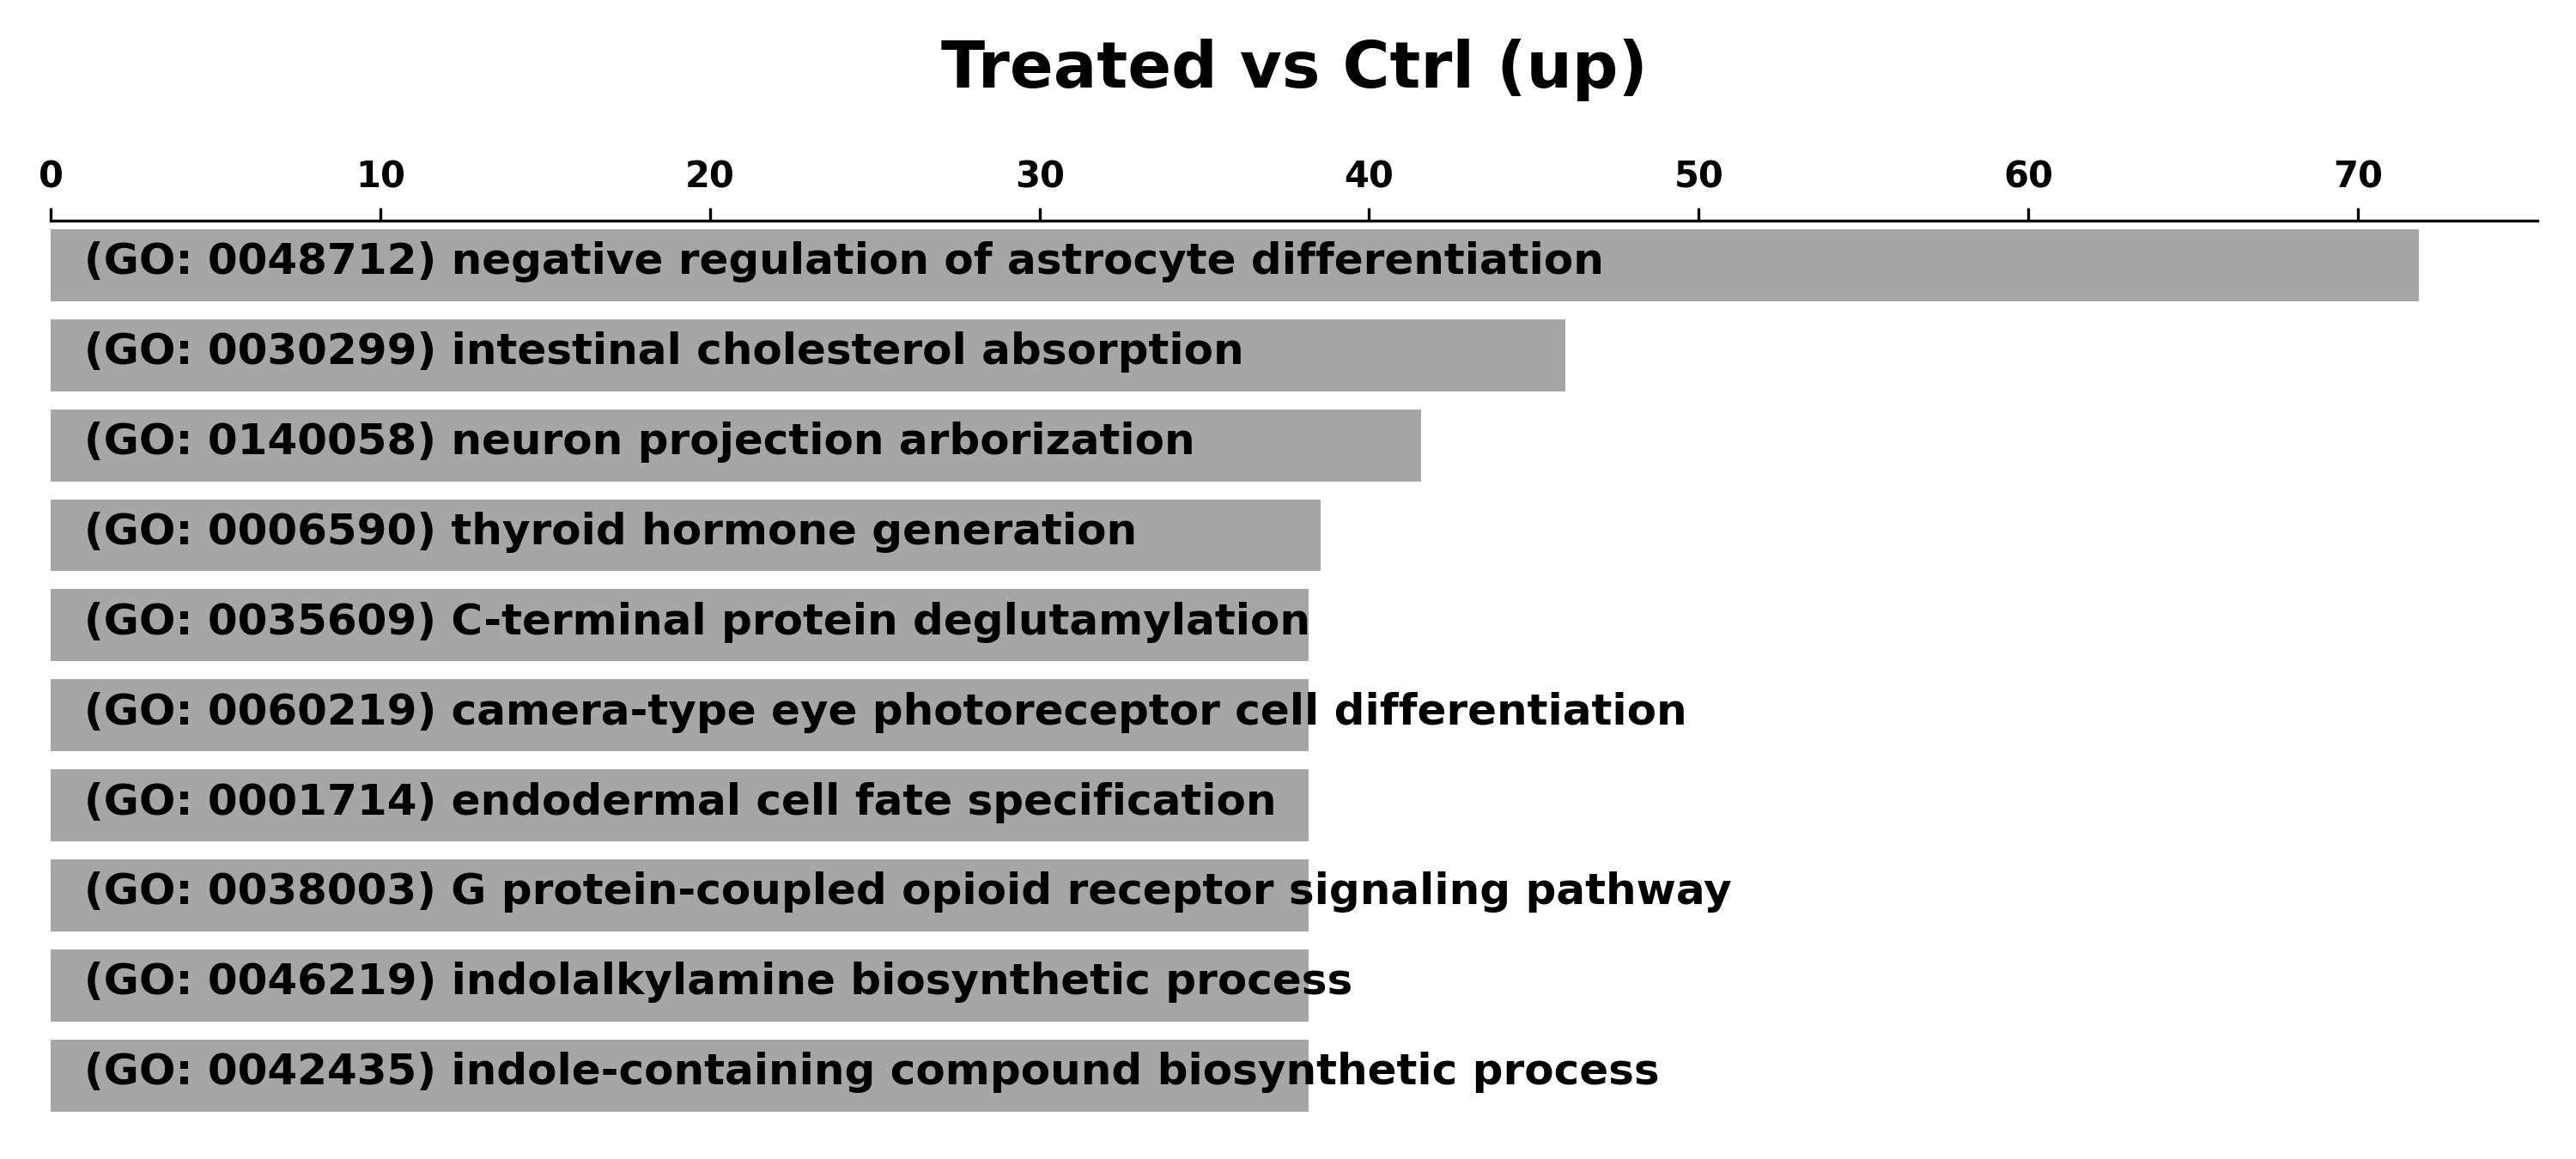

Values plotted in this chart, from the file beside it:
, Term, Combined Score, Adjusted P-value
6, (GO: 0048712) negative regulation of ast…, 71.86, 1
4, (GO: 0030299) intestinal cholesterol abs…, 45.95, 1
12, (GO: 0140058) neuron projection arboriza…, 41.57, 1
1, (GO: 0006590) thyroid hormone generation, 38.54, 1
23, (GO: 0035609) C-terminal protein degluta…, 38.17, 1
24, (GO: 0060219) camera-type eye photorecep…, 38.17, 1
25, (GO: 0001714) endodermal cell fate speci…, 38.17, 1
26, (GO: 0038003) G protein-coupled opioid r…, 38.17, 1
27, (GO: 0046219) indolalkylamine biosynthet…, 38.17, 1
28, (GO: 0042435) indole-containing compound…, 38.17, 1
